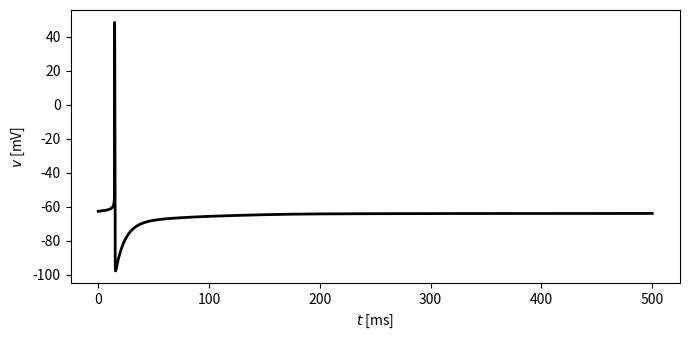

The matplotlib source for this figure:
import numpy as np
from numpy import exp
import matplotlib.pyplot as plt

c = 1.
g_k = 80.
g_na = 100.
g_l = 0.1
v_k = -100.
v_na = 50.
v_l = -67.
g_m = 0.2

i_ext = 0.506

t_final = 500.
dt = 0.01
dt05 = dt / 2
m_steps = round(t_final / dt)


def alpha_h(v):
    return 0.128 * exp(-(v + 50) / 18)


def alpha_m(v):
    return 0.32 * (v + 54) / (1 - exp(-(v + 54) / 4))


def alpha_n(v):
    return 0.032 * (v + 52) / (1 - exp(-(v + 52) / 5))


def beta_h(v):
    return 4. / (1 + exp(-(v + 27) / 5))


def beta_m(v):
    return 0.28 * (v + 27) / (exp((v + 27) / 5) - 1)


def beta_n(v):
    return 0.5 * exp(-(v + 57) / 40)


def m_inf(v):
    return alpha_m(v) / (alpha_m(v) + beta_m(v))


def h_inf(v):
    return alpha_h(v) / (alpha_h(v) + beta_h(v))


def n_inf(v):
    return alpha_n(v) / (alpha_n(v) + beta_n(v))


def w_inf(v):
    return 1. / (1 + exp(-(v + 35) / 10))


def tau_w(v):
    return 400. / (3.3 * exp((v + 35) / 20) + exp(-(v + 35) / 20))


def f(v):
    return g_na * m_inf(v) ** 3 * h_inf(v) * (v_na - v) + g_k * n_inf(v) ** 4 * (v_k - v) \
        + g_l * (v_l - v) + g_m * w_inf(v) * (v_k - v) + i_ext


v_grid = -100 + np.arange(100001) / 100000 * 150
with np.errstate(invalid='ignore'):
    f_grid = f(v_grid)
ind = np.where(f_grid[:-1] * f_grid[1:] <= 0)[0].min()
v_left, v_right = v_grid[ind], v_grid[ind + 1]
while v_right - v_left > 1e-14:
    v_c = (v_left + v_right) / 2
    if f(v_c) * f(v_right) <= 0:
        v_left = v_c
    else:
        v_right = v_c
v_star = (v_left + v_right) / 2
m_star = m_inf(v_star)
h_star = h_inf(v_star)
n_star = n_inf(v_star)
w_star = w_inf(v_star)

v = np.empty(m_steps + 1)
m = np.empty(m_steps + 1)
h = np.empty(m_steps + 1)
n = np.empty(m_steps + 1)
w = np.empty(m_steps + 1)
v[0], m[0], h[0], n[0], w[0] = v_star + 1, m_star, h_star, n_star, w_star

for k in range(m_steps):
    v_inc = (g_na * m[k] ** 3 * h[k] * (v_na - v[k]) + g_k * n[k] ** 4 * (v_k - v[k]) + g_l * (v_l - v[k])
              + g_m * w[k] * (v_k - v[k]) + i_ext) / c
    h_inc = alpha_h(v[k]) * (1 - h[k]) - beta_h(v[k]) * h[k]
    n_inc = alpha_n(v[k]) * (1 - n[k]) - beta_n(v[k]) * n[k]
    w_inc = (w_inf(v[k]) - w[k]) / tau_w(v[k])

    v_tmp = v[k] + dt05 * v_inc
    m_tmp = m_inf(v_tmp)
    h_tmp = h[k] + dt05 * h_inc
    n_tmp = n[k] + dt05 * n_inc
    w_tmp = w[k] + dt05 * w_inc

    v_inc = (g_na * m_tmp ** 3 * h_tmp * (v_na - v_tmp) + g_k * n_tmp ** 4 * (v_k - v_tmp)
              + g_l * (v_l - v_tmp) + g_m * w_tmp * (v_k - v_tmp) + i_ext) / c
    h_inc = alpha_h(v_tmp) * (1 - h_tmp) - beta_h(v_tmp) * h_tmp
    n_inc = alpha_n(v_tmp) * (1 - n_tmp) - beta_n(v_tmp) * n_tmp
    w_inc = (w_inf(v_tmp) - w[k]) / tau_w(v_tmp)

    v[k + 1] = v[k] + dt * v_inc
    m[k + 1] = m_inf(v[k + 1])
    h[k + 1] = h[k] + dt * h_inc
    n[k + 1] = n[k] + dt * n_inc
    # w is not allowed to drop below w_star -- shows that this decline is
    # what lets the trajectory return to repetitive firing
    w[k + 1] = max(w[k] + dt * w_inc, w_star)

if __name__ == "__main__":

    t = np.arange(m_steps + 1) * dt

    plt.figure(figsize=(7, 3.5))
    plt.plot(t, v, '-k', linewidth=2)
    plt.xlabel('$t$ [ms]')
    plt.ylabel('$v$ [mV]')
    plt.tight_layout()
    plt.savefig("fig.png")
    # plt.show()
